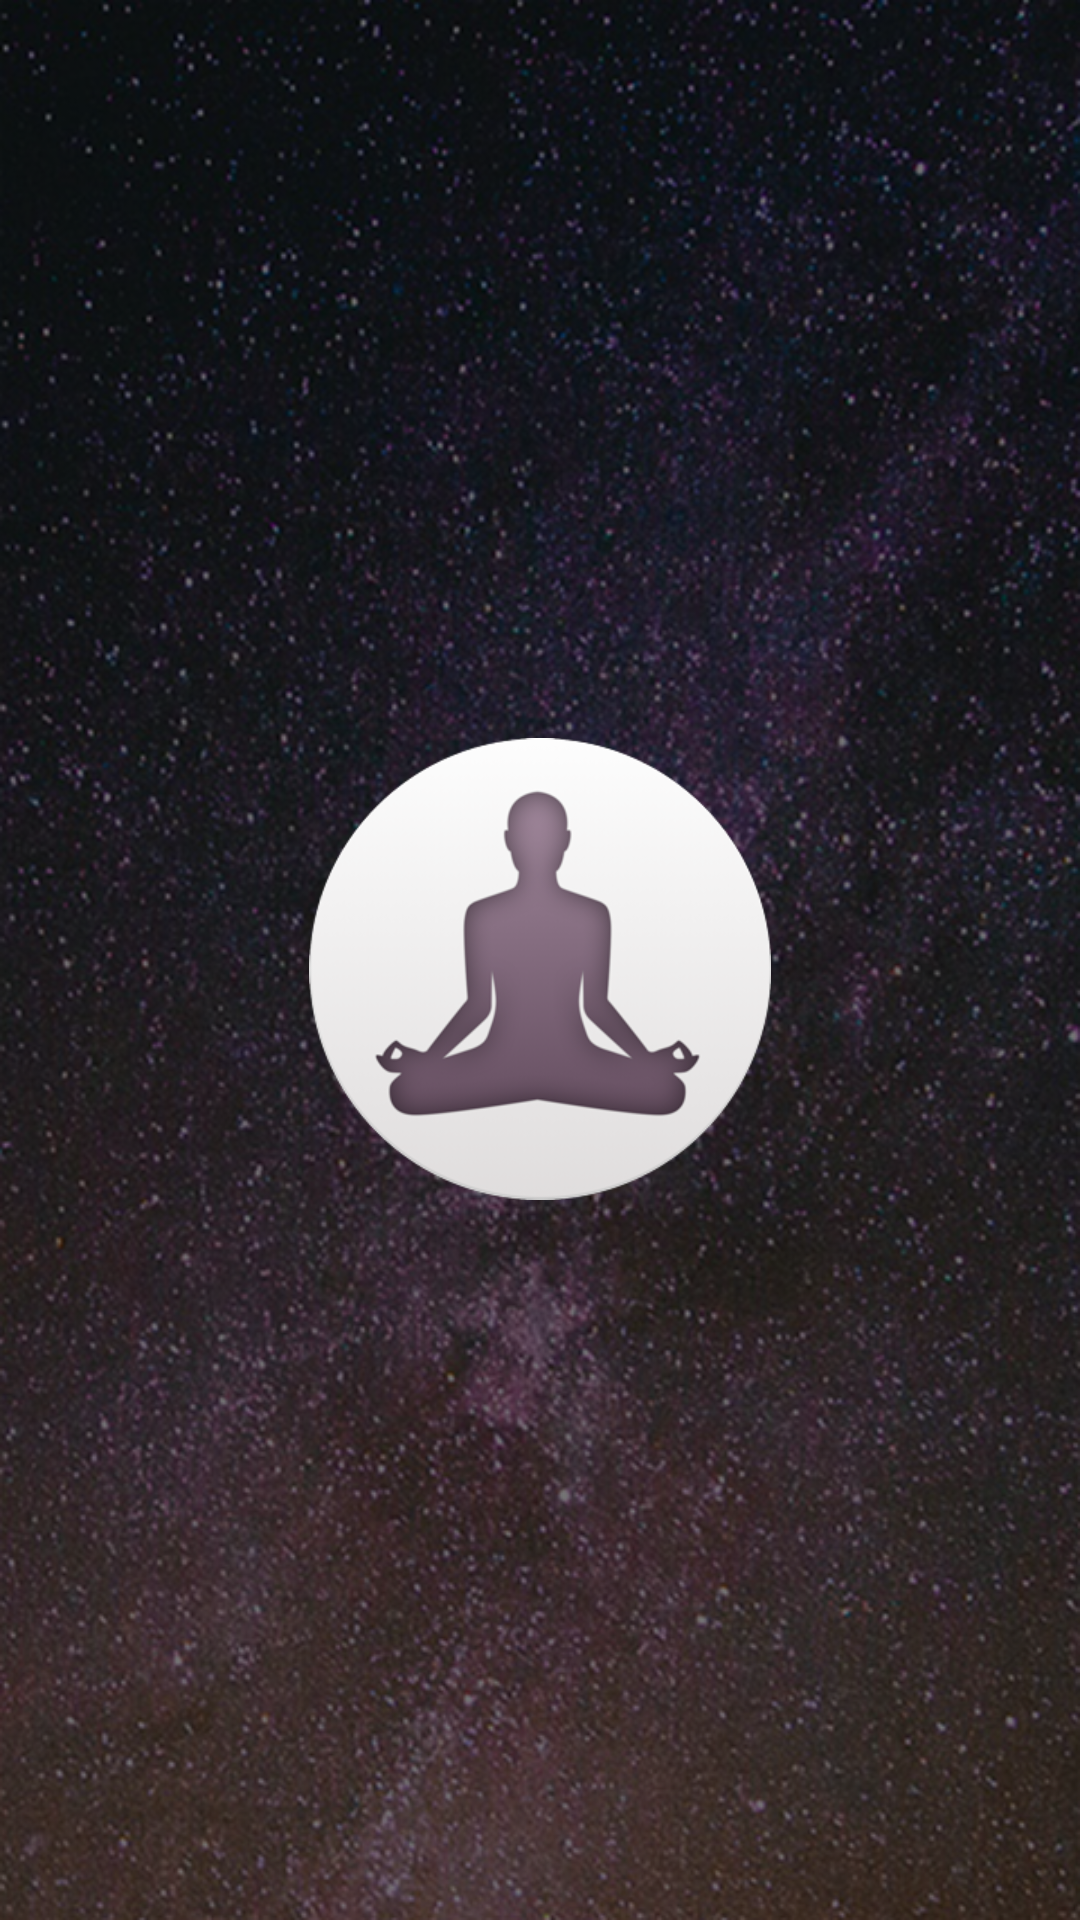

Write the Android layout XML for this screen, with the resource values it uses.
<!-- AndroidManifest.xml: application theme AppTheme -->
<!-- res/layout/login_activity.xml -->
<?xml version="1.0" encoding="utf-8"?>
<LinearLayout xmlns:android="http://schemas.android.com/apk/res/android"
    android:orientation="vertical"
    android:background="@drawable/background"
    android:layout_width="match_parent"
    android:layout_height="match_parent">

    <FrameLayout
        android:layout_width="match_parent"
        android:paddingTop="16dp"
        android:paddingLeft="16dp"
        android:paddingRight="16dp"
        android:paddingBottom="10dp"
        android:layout_height="match_parent">

        <ImageView
            android:id="@+id/image"
            android:visibility="visible"
            android:layout_width="wrap_content"
            android:layout_gravity="center"
            android:layout_height="wrap_content"
            android:src="@drawable/ic_logo"/>

    <LinearLayout
        android:id="@+id/linear_layout"
        android:visibility="gone"
        android:layout_marginBottom="90dp"
        android:layout_gravity="bottom"
        android:layout_width="match_parent"
        android:layout_height="wrap_content"
        android:orientation="vertical">

        <EditText
            android:id="@+id/email_edt"
            android:layout_width="match_parent"
            android:layout_height="wrap_content"
            android:hint="Email"
            android:textColorHint="@color/colorPrimary"
            android:background="@drawable/edt_box_bottom"
            android:drawableLeft="@drawable/ic_email"
            android:drawablePadding="10dp"
            android:textColor="@color/white"
            android:padding="10dp"
            android:inputType="textEmailAddress"
            android:singleLine="true" />


        <EditText
            android:id="@+id/name_edt"
            android:layout_width="match_parent"
            android:layout_height="wrap_content"
            android:hint="First Name"
            android:textColorHint="@color/colorPrimary"
            android:drawableLeft="@drawable/ic_name"
            android:drawablePadding="10dp"
            android:background="@drawable/edt_box"
            android:padding="10dp"
            android:textColor="@color/white"
            android:textSize="18dp"
            android:inputType="textCapWords"
            android:singleLine="true" />

    <Button
        android:id="@+id/play_bt"
        android:layout_width="match_parent"
        android:layout_marginTop="30dp"
        android:textSize="18dp"
        android:background="@drawable/button_click"
        android:layout_height="wrap_content"
        android:padding="10dp"
        android:text="PlAY NOW"/>

    </LinearLayout>

        <TextView
            android:id="@+id/static_tv"
            android:visibility="gone"
            android:layout_width="wrap_content"
            android:layout_height="wrap_content"
            android:layout_gravity="bottom"
            android:textColor="@color/white"
            android:textSize="8dp"
            android:text="@string/disclaimer"
            android:gravity="center"/>
    </FrameLayout>


</LinearLayout>
<!-- resources referenced by this layout -->
<resources>
  <color name="colorPrimary">#887283</color>
  <color name="white">#ffffff</color>
  <!-- drawable background: png bitmap (drawable-hdpi, 681051 bytes) -->
  <!-- drawable button_click (drawable) -->
  <?xml version="1.0" encoding="utf-8"?>
  <selector xmlns:android="http://schemas.android.com/apk/res/android">
      <item android:state_focused="true" android:state_pressed="true"
          android:drawable="@drawable/grey_box" />
      <item android:state_focused="false" android:state_pressed="true"
          android:drawable="@drawable/grey_box" />
      <item android:drawable="@drawable/white_box" />
  </selector>
  <!-- drawable edt_box (drawable) -->
  <?xml version="1.0" encoding="utf-8"?>
  <shape xmlns:android="http://schemas.android.com/apk/res/android"
      android:shape="rectangle" android:padding="10dp">
      <solid android:color="@android:color/transparent"/>
  
      <stroke android:width="2dp"
          android:color="#ffffff"/>
      <corners
          android:bottomRightRadius="0dp"
          android:bottomLeftRadius="0dp"
          android:topLeftRadius="0dp"
          android:topRightRadius="0dp"/>
  </shape>
  <!-- drawable edt_box_bottom (drawable) -->
  <?xml version="1.0" encoding="utf-8"?>
  <layer-list xmlns:android="http://schemas.android.com/apk/res/android">
      <item android:bottom="-2dp" >
          <shape>
              <solid android:color="@android:color/transparent" />
              <stroke android:width="2dp"
                  android:color="@color/white" />
  
  
              <corners
                  android:bottomRightRadius="0dp"
                  android:bottomLeftRadius="0dp"
                  android:topLeftRadius="0dp"
                  android:topRightRadius="0dp"/>
          </shape>
      </item>
  
  </layer-list>
  <!-- drawable ic_email: png bitmap (drawable-hdpi, 1553 bytes) -->
  <!-- drawable ic_logo: png bitmap (drawable-hdpi, 25234 bytes) -->
  <!-- drawable ic_name: png bitmap (drawable-hdpi, 1536 bytes) -->
  <string name="disclaimer">This information will not be sold or shared with a third party. This information will be used for sorting analytical data and sharing that information with the user. We will use this info to contact you about new releases and features and to help us investigate technical support requests. To delete this information please go to the feedback page and select the subject delete user info and then send.</string>
  <style name="AppTheme" parent="MyMaterialTheme.Base">
  
      </style>
  <!-- drawable grey_box (drawable) -->
  <?xml version="1.0" encoding="utf-8"?>
  <shape xmlns:android="http://schemas.android.com/apk/res/android"
      android:shape="rectangle" android:padding="10dp">
      <solid android:color="#D0D0D0"/>
  
      <stroke android:width="2dp"
          android:color="#D0D0D0"/>
      <corners
          android:bottomRightRadius="4dp"
          android:bottomLeftRadius="4dp"
          android:topLeftRadius="4dp"
          android:topRightRadius="4dp"/>
  </shape>
  <!-- drawable white_box (drawable) -->
  <?xml version="1.0" encoding="utf-8"?>
  <shape xmlns:android="http://schemas.android.com/apk/res/android"
      android:shape="rectangle" android:padding="10dp">
      <solid android:color="#ffffff"/>
  
      <stroke android:width="2dp"
          android:color="#ffffff"/>
      <corners
          android:bottomRightRadius="4dp"
          android:bottomLeftRadius="4dp"
          android:topLeftRadius="4dp"
          android:topRightRadius="4dp"/>
  </shape>
  <style name="MyMaterialTheme.Base" parent="Theme.AppCompat.Light.DarkActionBar">
          <item name="windowNoTitle">true</item>
          <item name="windowActionBar">false</item>
          <item name="colorPrimary">@color/colorPrimary</item>
          <item name="colorPrimaryDark">@color/colorPrimaryDark</item>
          <item name="colorAccent">@color/colorAccent</item>
  
      </style>
  <color name="colorPrimaryDark">#664f61</color>
  <color name="colorAccent">#015f83</color>
</resources>
